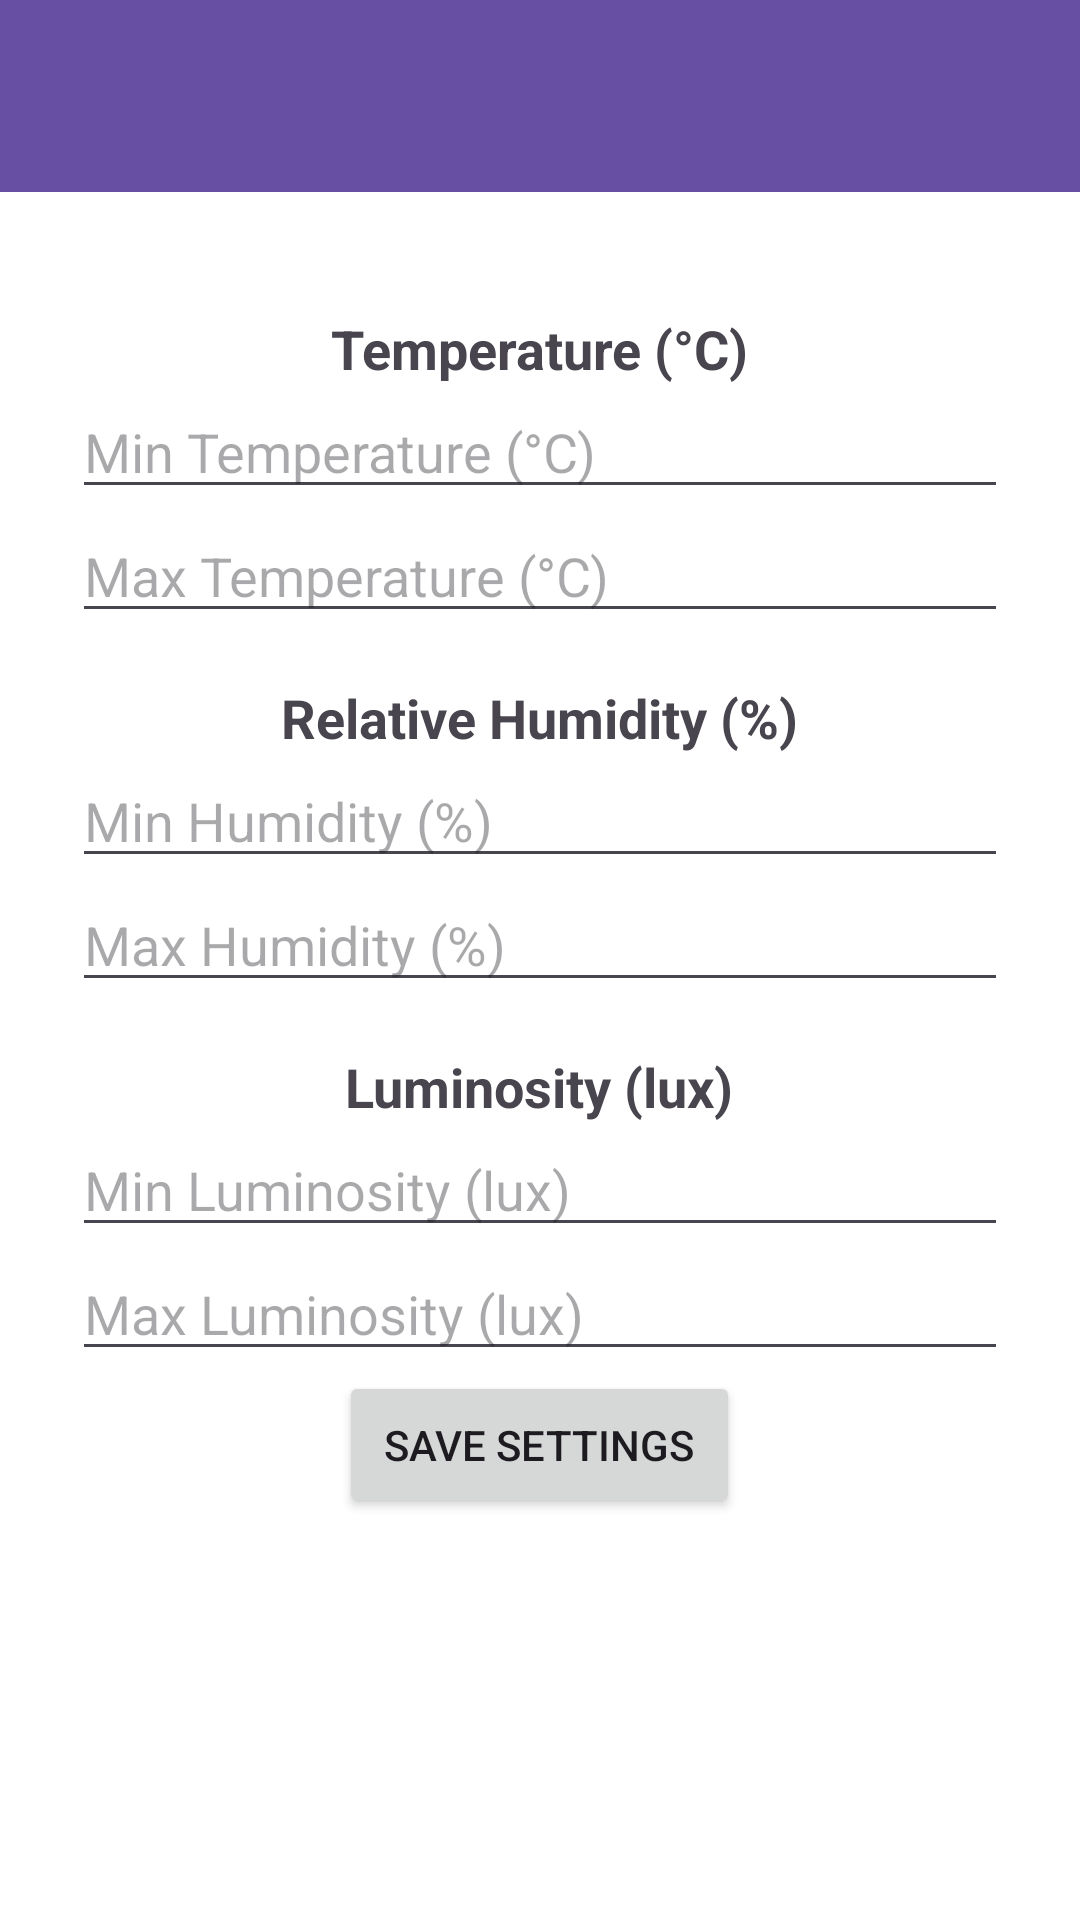

Here is an Android app screen rendered from its layout file. Give the layout XML and the strings, colors and styles it references.
<!-- AndroidManifest.xml: application theme Theme.Patch -->
<!-- res/layout/activity_config_manager.xml -->
<?xml version="1.0" encoding="utf-8"?>

<LinearLayout xmlns:android="http://schemas.android.com/apk/res/android"
    android:layout_width="match_parent"
    android:layout_height="match_parent"
    android:orientation="vertical"
    android:background="#FFFFFF">

    
    <androidx.appcompat.widget.Toolbar
        android:id="@+id/toolbarConfig"
        android:layout_width="match_parent"
        android:layout_height="?attr/actionBarSize"
        android:background="?attr/colorPrimary"
        android:titleTextColor="@android:color/white" />


    
    <LinearLayout
        android:layout_width="match_parent"
        android:layout_height="match_parent"
        android:orientation="vertical"
        android:padding="24dp"
        android:gravity="center_horizontal">

        <TextView
            android:layout_width="wrap_content"
            android:layout_height="wrap_content"
            android:text="@string/config_temperature_c"
            android:textStyle="bold"
            android:textSize="18sp"
            android:paddingTop="16dp" />

        <EditText
            android:id="@+id/editMinTemperature"
            android:layout_width="match_parent"
            android:layout_height="wrap_content"
            android:hint="@string/config_min_temperature_c"
            android:inputType="numberDecimal" />

        <EditText
            android:id="@+id/editMaxTemperature"
            android:layout_width="match_parent"
            android:layout_height="wrap_content"
            android:hint="@string/config_max_temperature_c"
            android:inputType="numberDecimal" />

        <TextView
            android:layout_width="wrap_content"
            android:layout_height="wrap_content"
            android:text="@string/config_relative_humidity"
            android:textStyle="bold"
            android:textSize="18sp"
            android:paddingTop="16dp" />

        <EditText
            android:id="@+id/editMinHumidity"
            android:layout_width="match_parent"
            android:layout_height="wrap_content"
            android:hint="@string/config_min_humidity"
            android:inputType="numberDecimal" />

        <EditText
            android:id="@+id/editMaxHumidity"
            android:layout_width="match_parent"
            android:layout_height="wrap_content"
            android:hint="@string/config_max_humidity"
            android:inputType="numberDecimal" />

        <TextView
            android:layout_width="wrap_content"
            android:layout_height="wrap_content"
            android:text="@string/config_luminosity_lux"
            android:textStyle="bold"
            android:textSize="18sp"
            android:paddingTop="16dp" />

        <EditText
            android:id="@+id/editMinLuminosity"
            android:layout_width="match_parent"
            android:layout_height="wrap_content"
            android:hint="@string/config_min_luminosity_lux"
            android:inputType="numberDecimal" />

        <EditText
            android:id="@+id/editMaxLuminosity"
            android:layout_width="match_parent"
            android:layout_height="wrap_content"
            android:hint="@string/config_max_luminosity_lux"
            android:inputType="numberDecimal" />

        <Button
            android:id="@+id/btnSave"
            android:layout_width="wrap_content"
            android:layout_height="wrap_content"
            android:padding="15dp"
            android:text="@string/save_settings" />

    </LinearLayout>
</LinearLayout>
<!-- resources referenced by this layout -->
<resources>
  <string name="config_luminosity_lux">Luminosity (lux)</string>
  <string name="config_max_humidity">Max Humidity (%)</string>
  <string name="config_max_luminosity_lux">Max Luminosity (lux)</string>
  <string name="config_max_temperature_c">Max Temperature (°C)</string>
  <string name="config_min_humidity">Min Humidity (%)</string>
  <string name="config_min_luminosity_lux">Min Luminosity (lux)</string>
  <string name="config_min_temperature_c">Min Temperature (°C)</string>
  <string name="config_relative_humidity">Relative Humidity (%)</string>
  <string name="config_temperature_c">Temperature (°C)</string>
  <string name="save_settings">Save Settings</string>
  <style name="Theme.Patch" parent="Base.Theme.Patch" />
  <style name="Base.Theme.Patch" parent="Theme.Material3.DayNight.NoActionBar">
          
          
      </style>
</resources>
